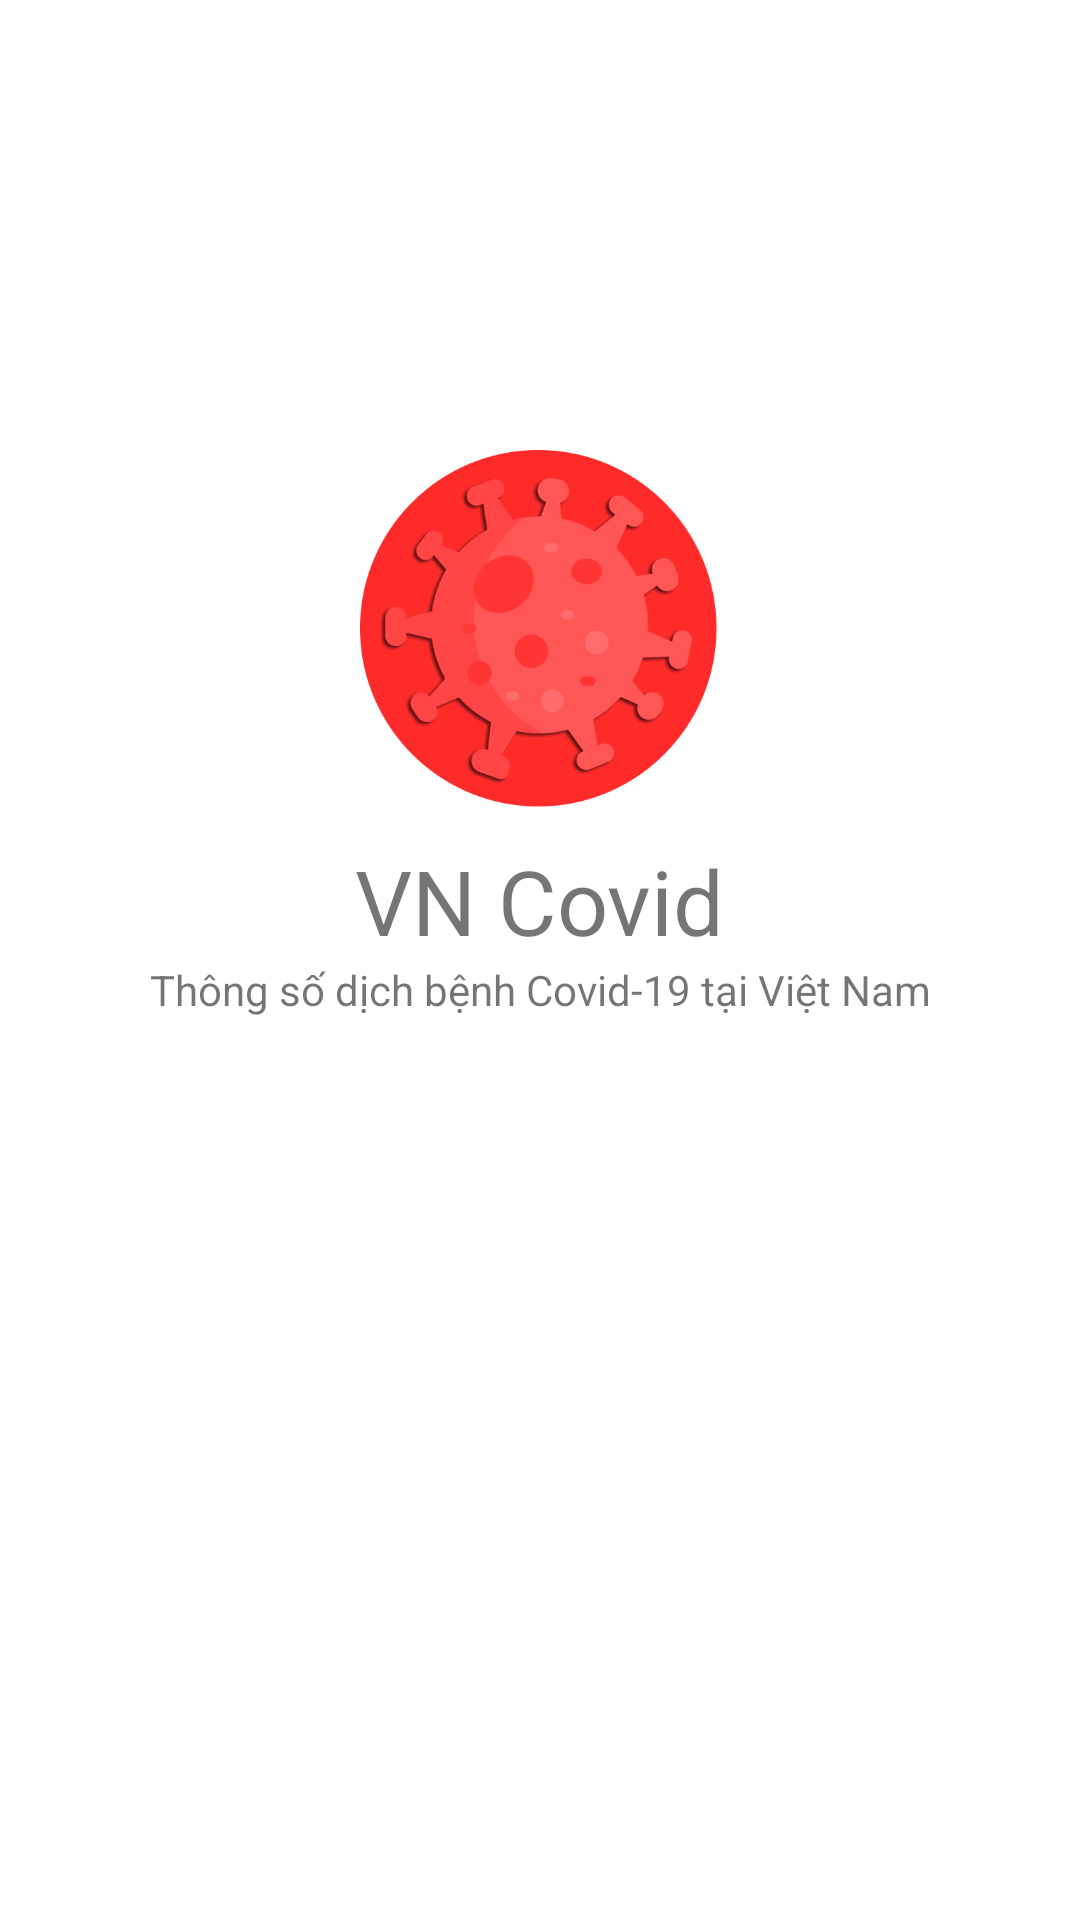

Produce the Android XML layout that renders to this screen, including the resource entries it uses.
<!-- AndroidManifest.xml: activity theme Theme.MaterialComponents.DayNight.NoActionBar -->
<!-- res/layout/activity_launcher.xml -->
<?xml version="1.0" encoding="utf-8"?>
<androidx.constraintlayout.widget.ConstraintLayout xmlns:android="http://schemas.android.com/apk/res/android"
    xmlns:app="http://schemas.android.com/apk/res-auto"
    xmlns:tools="http://schemas.android.com/tools"
    android:layout_width="match_parent"
    android:layout_height="match_parent"
    tools:context=".LauncherActivity">

    <ImageView
        android:id="@+id/imageView"
        android:layout_width="120dp"
        android:layout_height="120dp"
        android:layout_marginTop="150dp"
        android:src="@drawable/logo_app"
        app:layout_constraintEnd_toEndOf="parent"
        app:layout_constraintStart_toStartOf="parent"
        app:layout_constraintTop_toTopOf="parent" />

    <TextView
        android:id="@+id/textView"
        android:layout_width="wrap_content"
        android:layout_height="wrap_content"
        android:layout_marginTop="10dp"
        android:text="@string/vncovid"
        android:textSize="30sp"
        app:layout_constraintEnd_toEndOf="parent"
        app:layout_constraintStart_toStartOf="parent"
        app:layout_constraintTop_toBottomOf="@+id/imageView" />

    <TextView
        android:layout_width="wrap_content"
        android:layout_height="wrap_content"
        android:text="@string/information_about_the_covid_19_pandemic_in_viet_nam"
        app:layout_constraintEnd_toEndOf="parent"
        app:layout_constraintStart_toStartOf="parent"
        app:layout_constraintTop_toBottomOf="@+id/textView" />

</androidx.constraintlayout.widget.ConstraintLayout>
<!-- resources referenced by this layout -->
<resources>
  <!-- drawable logo_app: png bitmap (drawable-v24, 53485 bytes) -->
  <string name="information_about_the_covid_19_pandemic_in_viet_nam">Thông số dịch bệnh Covid-19 tại Việt Nam</string>
  <string name="vncovid">VN Covid</string>
</resources>
